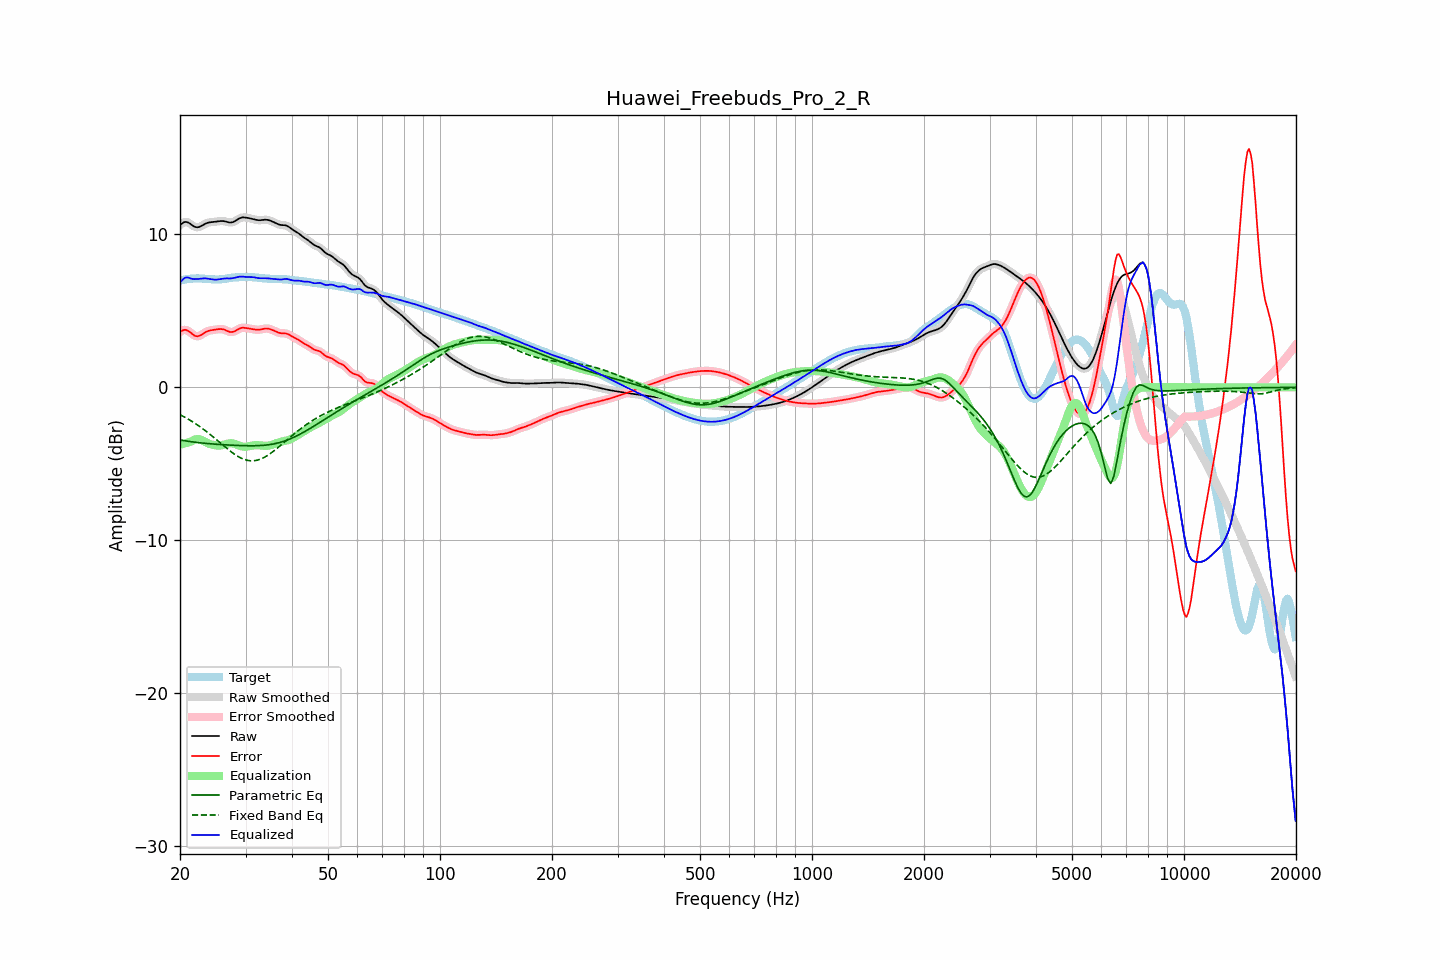

Data behind this chart, as committed beside it:
frequency, raw, error, smoothed, error_smoothed, equalization, parametric_eq, fixed_band_eq, equalized_raw, equalized_smoothed, target
20.00, 10.60, 3.62, 10.60, 3.61, -3.76, -3.44, -1.79, 6.84, 6.84, 6.98
20.20, 10.69, 3.69, 10.70, 3.69, -3.72, -3.46, -1.84, 6.97, 6.98, 7.01
20.40, 10.77, 3.74, 10.77, 3.74, -3.69, -3.48, -1.90, 7.08, 7.08, 7.03
20.61, 10.82, 3.77, 10.81, 3.76, -3.66, -3.49, -1.95, 7.16, 7.15, 7.05
20.81, 10.81, 3.75, 10.81, 3.74, -3.63, -3.51, -2.01, 7.18, 7.18, 7.07
21.02, 10.78, 3.70, 10.78, 3.70, -3.60, -3.53, -2.07, 7.18, 7.18, 7.08
21.23, 10.72, 3.63, 10.72, 3.63, -3.57, -3.54, -2.13, 7.15, 7.15, 7.09
21.44, 10.65, 3.54, 10.65, 3.54, -3.54, -3.56, -2.20, 7.10, 7.10, 7.10
21.66, 10.57, 3.46, 10.57, 3.46, -3.48, -3.57, -2.26, 7.09, 7.09, 7.11
21.87, 10.50, 3.38, 10.51, 3.39, -3.43, -3.58, -2.33, 7.08, 7.08, 7.12
22.09, 10.47, 3.35, 10.47, 3.35, -3.39, -3.60, -2.40, 7.08, 7.08, 7.12
22.31, 10.47, 3.34, 10.47, 3.34, -3.38, -3.61, -2.47, 7.08, 7.09, 7.13
22.54, 10.49, 3.37, 10.49, 3.37, -3.40, -3.62, -2.54, 7.09, 7.10, 7.12
22.76, 10.54, 3.42, 10.54, 3.42, -3.43, -3.63, -2.62, 7.11, 7.11, 7.12
22.99, 10.60, 3.48, 10.60, 3.48, -3.48, -3.65, -2.69, 7.12, 7.12, 7.11
23.22, 10.66, 3.55, 10.66, 3.55, -3.53, -3.66, -2.77, 7.13, 7.12, 7.10
23.45, 10.71, 3.62, 10.71, 3.61, -3.59, -3.67, -2.85, 7.12, 7.12, 7.10
23.69, 10.75, 3.67, 10.75, 3.66, -3.64, -3.68, -2.93, 7.11, 7.11, 7.09
23.92, 10.78, 3.70, 10.78, 3.70, -3.69, -3.68, -3.02, 7.09, 7.09, 7.08
24.16, 10.80, 3.73, 10.80, 3.73, -3.72, -3.69, -3.10, 7.08, 7.08, 7.07
24.40, 10.81, 3.74, 10.81, 3.74, -3.75, -3.70, -3.19, 7.06, 7.06, 7.06
24.65, 10.82, 3.76, 10.82, 3.76, -3.77, -3.71, -3.28, 7.04, 7.05, 7.06
24.89, 10.83, 3.77, 10.83, 3.78, -3.79, -3.72, -3.36, 7.04, 7.04, 7.06
25.14, 10.84, 3.79, 10.85, 3.79, -3.80, -3.73, -3.45, 7.04, 7.05, 7.05
25.39, 10.86, 3.81, 10.86, 3.80, -3.80, -3.73, -3.54, 7.06, 7.06, 7.05
25.65, 10.87, 3.81, 10.87, 3.81, -3.80, -3.74, -3.63, 7.07, 7.07, 7.06
25.91, 10.88, 3.81, 10.88, 3.81, -3.78, -3.75, -3.72, 7.09, 7.09, 7.07
26.16, 10.87, 3.79, 10.87, 3.79, -3.76, -3.75, -3.81, 7.11, 7.11, 7.08
26.43, 10.85, 3.75, 10.85, 3.75, -3.73, -3.76, -3.90, 7.12, 7.12, 7.10
26.69, 10.82, 3.71, 10.82, 3.71, -3.70, -3.77, -3.98, 7.12, 7.12, 7.12
26.96, 10.80, 3.66, 10.80, 3.66, -3.67, -3.77, -4.07, 7.12, 7.12, 7.14
27.23, 10.78, 3.62, 10.78, 3.63, -3.66, -3.78, -4.15, 7.12, 7.12, 7.15
27.50, 10.78, 3.61, 10.78, 3.61, -3.66, -3.78, -4.23, 7.13, 7.13, 7.17
27.77, 10.81, 3.63, 10.81, 3.63, -3.67, -3.79, -4.31, 7.14, 7.14, 7.18
28.05, 10.86, 3.67, 10.86, 3.67, -3.69, -3.79, -4.38, 7.16, 7.17, 7.19
28.33, 10.93, 3.73, 10.92, 3.73, -3.73, -3.80, -4.45, 7.19, 7.19, 7.19
28.62, 10.99, 3.79, 10.99, 3.79, -3.77, -3.80, -4.52, 7.22, 7.22, 7.20
28.90, 11.05, 3.85, 11.05, 3.84, -3.81, -3.81, -4.57, 7.24, 7.23, 7.20
29.19, 11.09, 3.88, 11.09, 3.88, -3.85, -3.81, -4.63, 7.24, 7.24, 7.21
29.48, 11.11, 3.90, 11.11, 3.90, -3.87, -3.81, -4.67, 7.24, 7.24, 7.21
29.78, 11.11, 3.89, 11.11, 3.89, -3.88, -3.82, -4.72, 7.23, 7.23, 7.22
30.08, 11.10, 3.88, 11.10, 3.88, -3.88, -3.82, -4.75, 7.22, 7.22, 7.22
30.38, 11.08, 3.86, 11.08, 3.86, -3.87, -3.82, -4.78, 7.21, 7.21, 7.22
30.68, 11.06, 3.84, 11.06, 3.84, -3.85, -3.82, -4.79, 7.21, 7.21, 7.22
30.99, 11.04, 3.83, 11.04, 3.83, -3.83, -3.82, -4.80, 7.21, 7.21, 7.21
31.30, 11.01, 3.81, 11.01, 3.81, -3.81, -3.82, -4.80, 7.21, 7.21, 7.21
31.61, 10.99, 3.79, 10.99, 3.79, -3.79, -3.82, -4.80, 7.20, 7.19, 7.20
31.93, 10.96, 3.77, 10.96, 3.78, -3.78, -3.82, -4.78, 7.18, 7.18, 7.18
32.24, 10.94, 3.77, 10.94, 3.77, -3.78, -3.82, -4.76, 7.16, 7.16, 7.17
32.57, 10.93, 3.77, 10.93, 3.77, -3.79, -3.81, -4.73, 7.14, 7.14, 7.16
32.89, 10.93, 3.78, 10.93, 3.78, -3.80, -3.81, -4.70, 7.13, 7.13, 7.15
33.22, 10.94, 3.80, 10.94, 3.80, -3.81, -3.80, -4.65, 7.13, 7.13, 7.14
33.55, 10.96, 3.83, 10.95, 3.83, -3.82, -3.79, -4.60, 7.14, 7.13, 7.13
33.89, 10.96, 3.85, 10.96, 3.84, -3.83, -3.78, -4.54, 7.14, 7.14, 7.12
34.23, 10.96, 3.85, 10.96, 3.85, -3.83, -3.77, -4.48, 7.13, 7.13, 7.11
34.57, 10.94, 3.84, 10.94, 3.83, -3.82, -3.76, -4.42, 7.12, 7.12, 7.10
34.92, 10.90, 3.81, 10.91, 3.81, -3.79, -3.74, -4.34, 7.11, 7.11, 7.10
35.27, 10.86, 3.77, 10.86, 3.77, -3.76, -3.72, -4.27, 7.10, 7.10, 7.09
35.62, 10.82, 3.73, 10.82, 3.73, -3.72, -3.71, -4.19, 7.09, 7.09, 7.09
35.97, 10.77, 3.68, 10.77, 3.68, -3.68, -3.68, -4.11, 7.08, 7.08, 7.09
... 635 more rows
